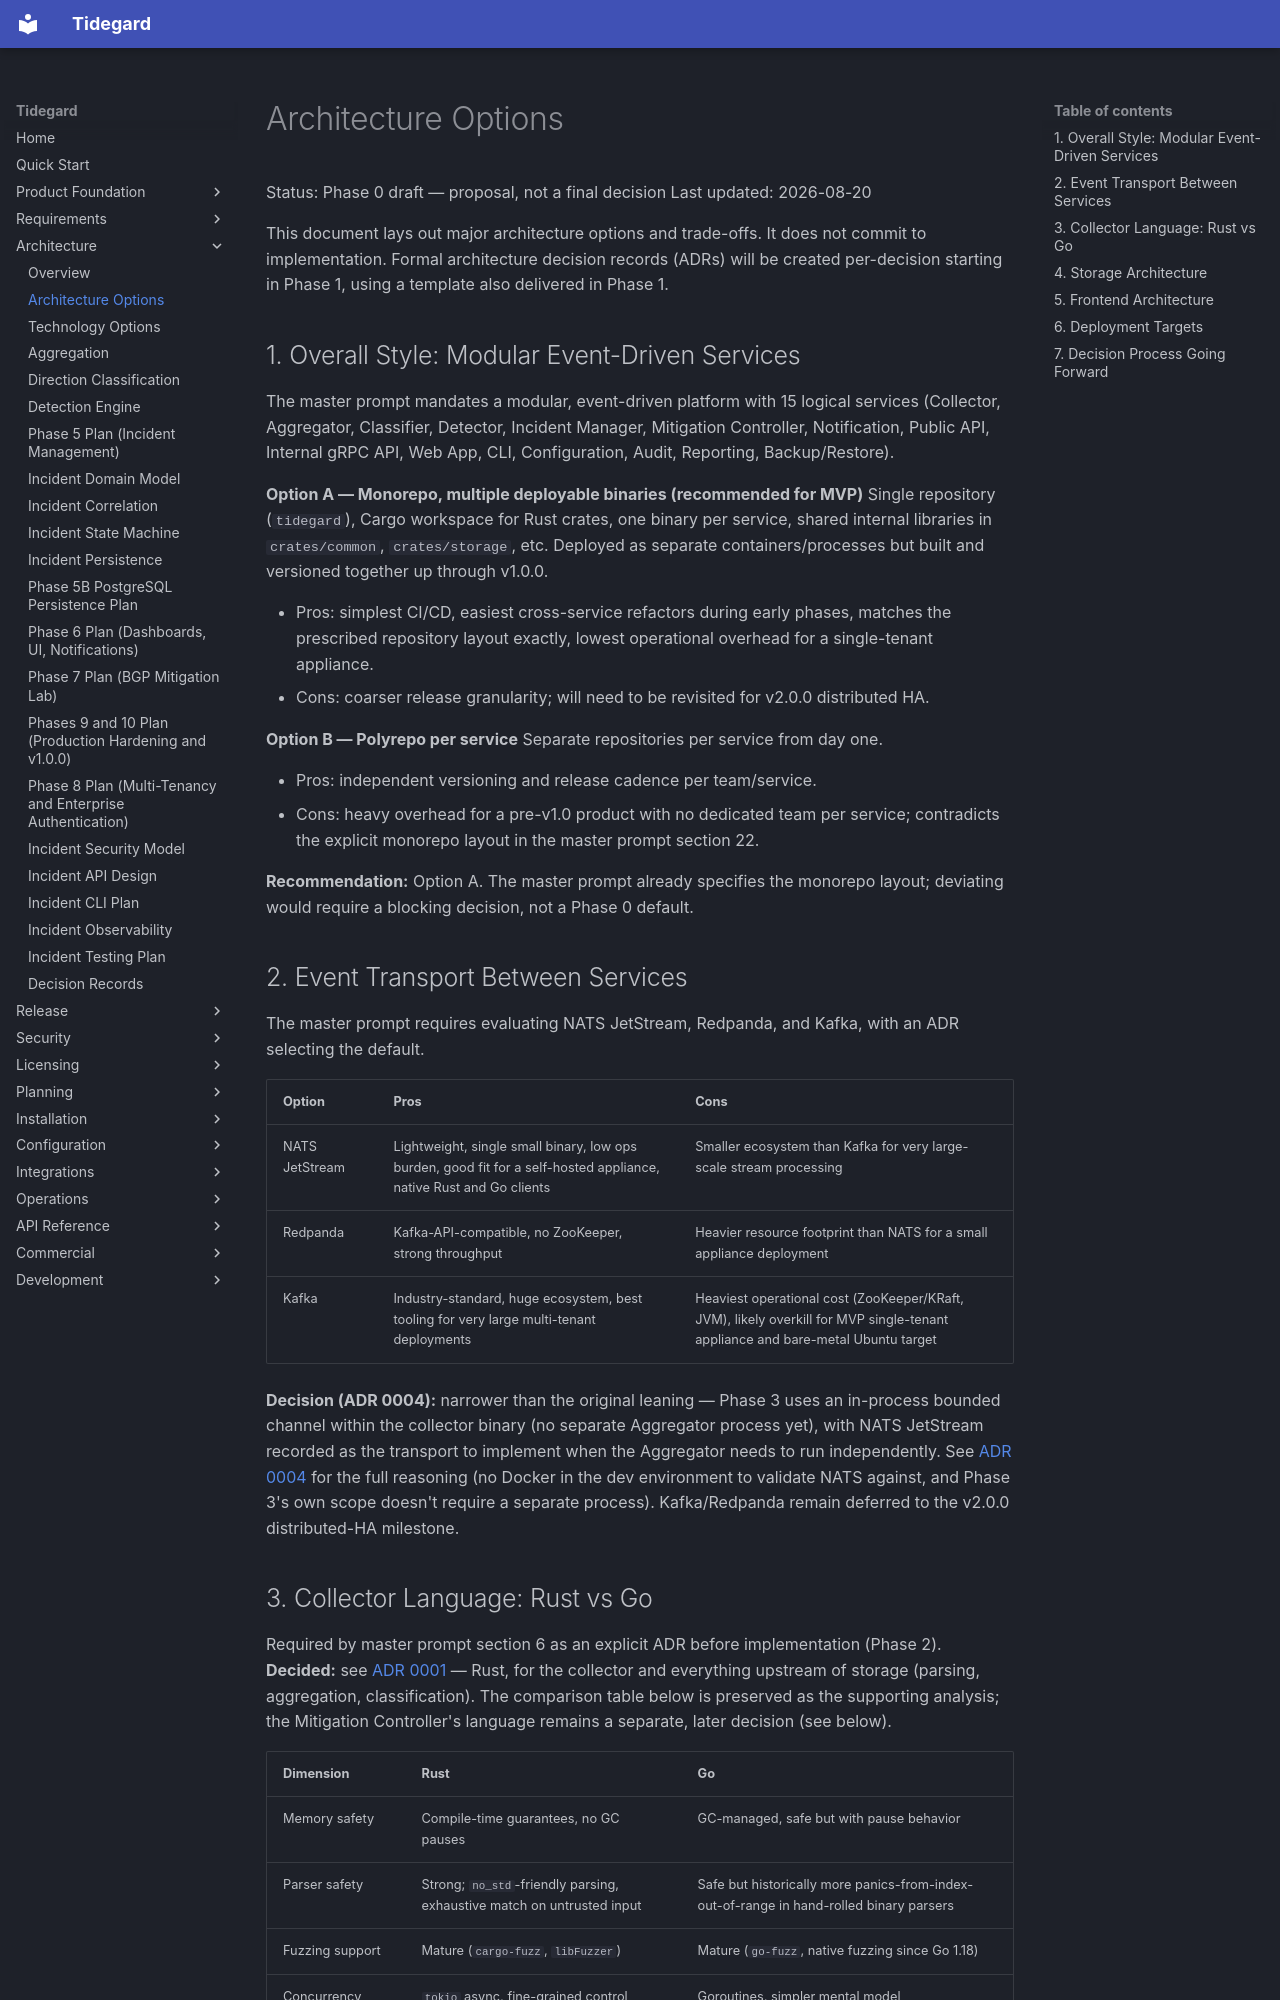

repository: LogiXhare/tidegard · page: architecture-options/index.html · generator: mkdocs

# Architecture Options

Status: Phase 0 draft — proposal, not a final decision
Last updated: 2026-08-20

This document lays out major architecture options and trade-offs. It does
not commit to implementation. Formal architecture decision records (ADRs)
will be created per-decision starting in Phase 1, using a template also
delivered in Phase 1.

## 1. Overall Style: Modular Event-Driven Services

The master prompt mandates a modular, event-driven platform with 15
logical services (Collector, Aggregator, Classifier, Detector, Incident
Manager, Mitigation Controller, Notification, Public API, Internal gRPC API,
Web App, CLI, Configuration, Audit, Reporting, Backup/Restore).

**Option A — Monorepo, multiple deployable binaries (recommended for MVP)**
Single repository (`tidegard`), Cargo workspace for Rust crates, one
binary per service, shared internal libraries in `crates/common`,
`crates/storage`, etc. Deployed as separate containers/processes but built
and versioned together up through v1.0.0.

- Pros: simplest CI/CD, easiest cross-service refactors during early
  phases, matches the prescribed repository layout exactly, lowest
  operational overhead for a single-tenant appliance.
- Cons: coarser release granularity; will need to be revisited for v2.0.0
  distributed HA.

**Option B — Polyrepo per service**
Separate repositories per service from day one.

- Pros: independent versioning and release cadence per team/service.
- Cons: heavy overhead for a pre-v1.0 product with no dedicated team per
  service; contradicts the explicit monorepo layout in the master prompt
  section 22.

**Recommendation:** Option A. The master prompt already specifies the
monorepo layout; deviating would require a blocking decision, not a Phase 0
default.

## 2. Event Transport Between Services

The master prompt requires evaluating NATS JetStream, Redpanda, and Kafka,
with an ADR selecting the default.

| Option | Pros | Cons |
|---|---|---|
| NATS JetStream | Lightweight, single small binary, low ops burden, good fit for a self-hosted appliance, native Rust and Go clients | Smaller ecosystem than Kafka for very large-scale stream processing |
| Redpanda | Kafka-API-compatible, no ZooKeeper, strong throughput | Heavier resource footprint than NATS for a small appliance deployment |
| Kafka | Industry-standard, huge ecosystem, best tooling for very large multi-tenant deployments | Heaviest operational cost (ZooKeeper/KRaft, JVM), likely overkill for MVP single-tenant appliance and bare-metal Ubuntu target |

**Decision (ADR 0004):** narrower than the original leaning — Phase 3 uses
an in-process bounded channel within the collector binary (no separate
Aggregator process yet), with NATS JetStream recorded as the transport to
implement when the Aggregator needs to run independently. See
[ADR 0004](architecture/decisions/0004-collector-aggregator-event-transport.md)
for the full reasoning (no Docker in the dev environment to validate NATS
against, and Phase 3's own scope doesn't require a separate process).
Kafka/Redpanda remain deferred to the v2.0.0 distributed-HA milestone.
